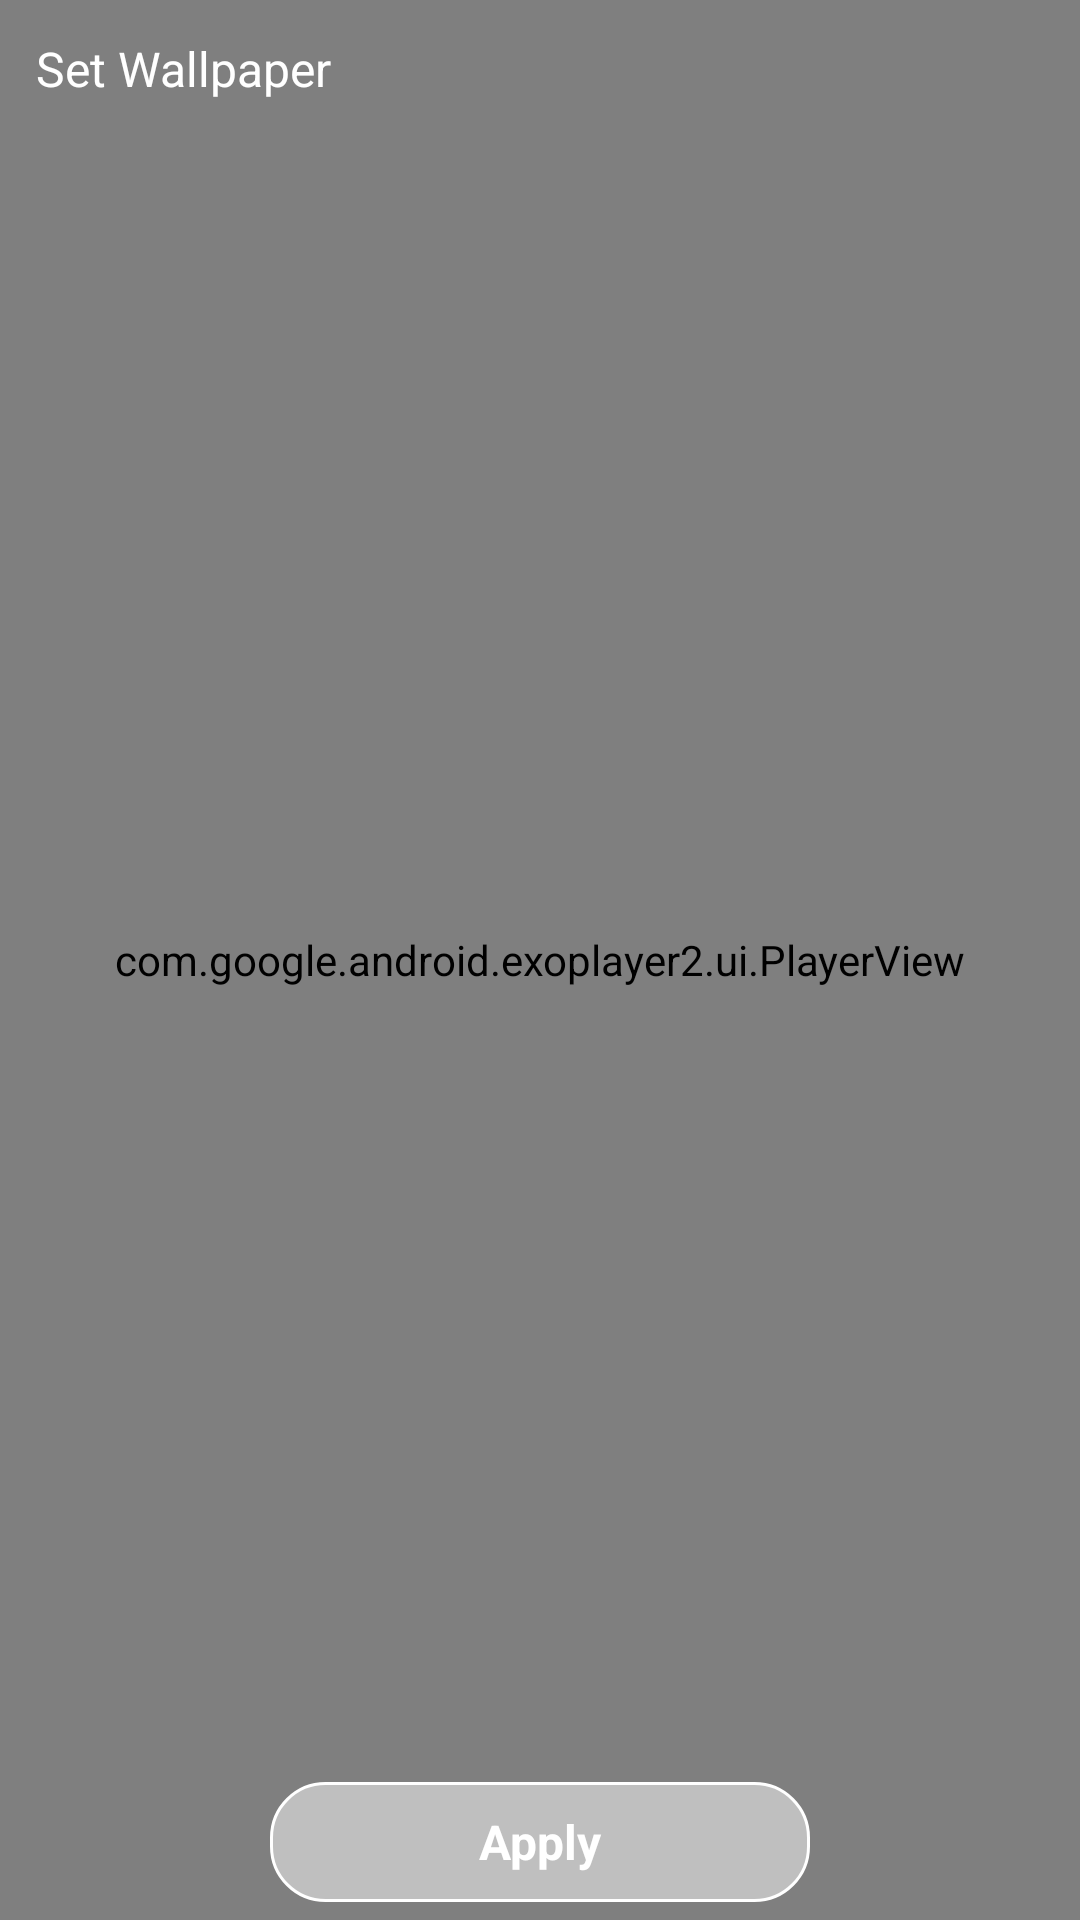

Android layout source for this screen:
<!-- AndroidManifest.xml: application theme AppTheme -->
<!-- res/layout/activity_wallpaper_preview.xml -->
<?xml version="1.0" encoding="utf-8"?>
<layout xmlns:app="http://schemas.android.com/apk/res-auto"
    xmlns:tools="http://schemas.android.com/tools">

    <FrameLayout xmlns:android="http://schemas.android.com/apk/res/android"
        android:layout_width="match_parent"
        android:layout_height="match_parent">

        <com.google.android.exoplayer2.ui.PlayerView
            android:id="@+id/player_view"
            android:layout_width="match_parent"
            android:layout_height="match_parent"
            android:background="@android:color/transparent"
            app:layout_constraintBottom_toBottomOf="parent"
            app:layout_constraintEnd_toEndOf="parent"
            app:layout_constraintStart_toStartOf="parent"
            app:layout_constraintTop_toTopOf="parent"
            app:resize_mode="fill"
            app:show_shuffle_button="true"
            app:show_subtitle_button="true"
            app:shutter_background_color="@android:color/transparent"
            app:surface_type="surface_view"
            app:use_controller="false" />

        <TextView
            android:id="@+id/iv_back_but"
            style="@style/TextAppearance.AppCompat.Medium"
            android:layout_width="wrap_content"
            android:layout_height="wrap_content"
            android:drawablePadding="@dimen/dp_3"
            android:minWidth="@dimen/dp_48"
            android:minHeight="@dimen/dp_48"
            android:padding="@dimen/dp_12"
            android:text="@string/set_up_wallpaper"
            android:textColor="@color/white"
            android:textSize="@dimen/sp_16"
            app:drawableLeftCompat="@drawable/ic_back_white"
            tools:ignore="ContentDescription" />

        <TextView
            android:id="@+id/tv_apply_but"
            style="@style/TextAppearance.AppCompat.Medium"
            android:layout_width="wrap_content"
            android:layout_height="wrap_content"
            android:layout_gravity="center_horizontal|bottom"
            android:layout_marginBottom="@dimen/dp_6"
            android:background="@drawable/bg_apply_wallpaper"
            android:gravity="center"
            android:minWidth="180dp"
            android:minHeight="@dimen/dp_40"
            android:text="@string/apply"
            android:textColor="@color/white"
            android:textSize="@dimen/sp_16"
            android:textStyle="bold" />
    </FrameLayout>
</layout>
<!-- resources referenced by this layout -->
<resources>
  <color name="white">#FFFFFFFF</color>
  <dimen name="dp_12">12dp</dimen>
  <dimen name="dp_3">3dp</dimen>
  <dimen name="dp_40">40dp</dimen>
  <dimen name="dp_48">48dp</dimen>
  <dimen name="dp_6">6dp</dimen>
  <dimen name="sp_16">16sp</dimen>
  <!-- drawable bg_apply_wallpaper (drawable) -->
  <?xml version="1.0" encoding="utf-8"?>
  <shape xmlns:android="http://schemas.android.com/apk/res/android">
      <corners android:radius="@dimen/dp_18" />
      <solid android:color="@color/white_alpha_50" />
      <stroke
          android:width="@dimen/dp_1"
          android:color="@color/white" />
  </shape>
  <!-- drawable ic_back_white: png bitmap (drawable-xxhdpi, 197 bytes) -->
  <string name="apply">Apply</string>
  <string name="set_up_wallpaper">Set Wallpaper</string>
  <style name="AppTheme" parent="Theme.AppCompat.Light.NoActionBar">
          
          <item name="colorPrimary">@color/colorPrimary</item>
          <item name="colorPrimaryDark">@color/colorPrimaryDark</item>
          <item name="colorAccent">@color/colorAccent</item>
      </style>
  <dimen name="dp_18">18dp</dimen>
  <color name="white_alpha_50">#80FFFFFF</color>
  <dimen name="dp_1">1dp</dimen>
  <color name="colorPrimary">@android:color/white</color>
  <color name="colorPrimaryDark">@android:color/white</color>
  <color name="colorAccent">#10000000</color>
</resources>
